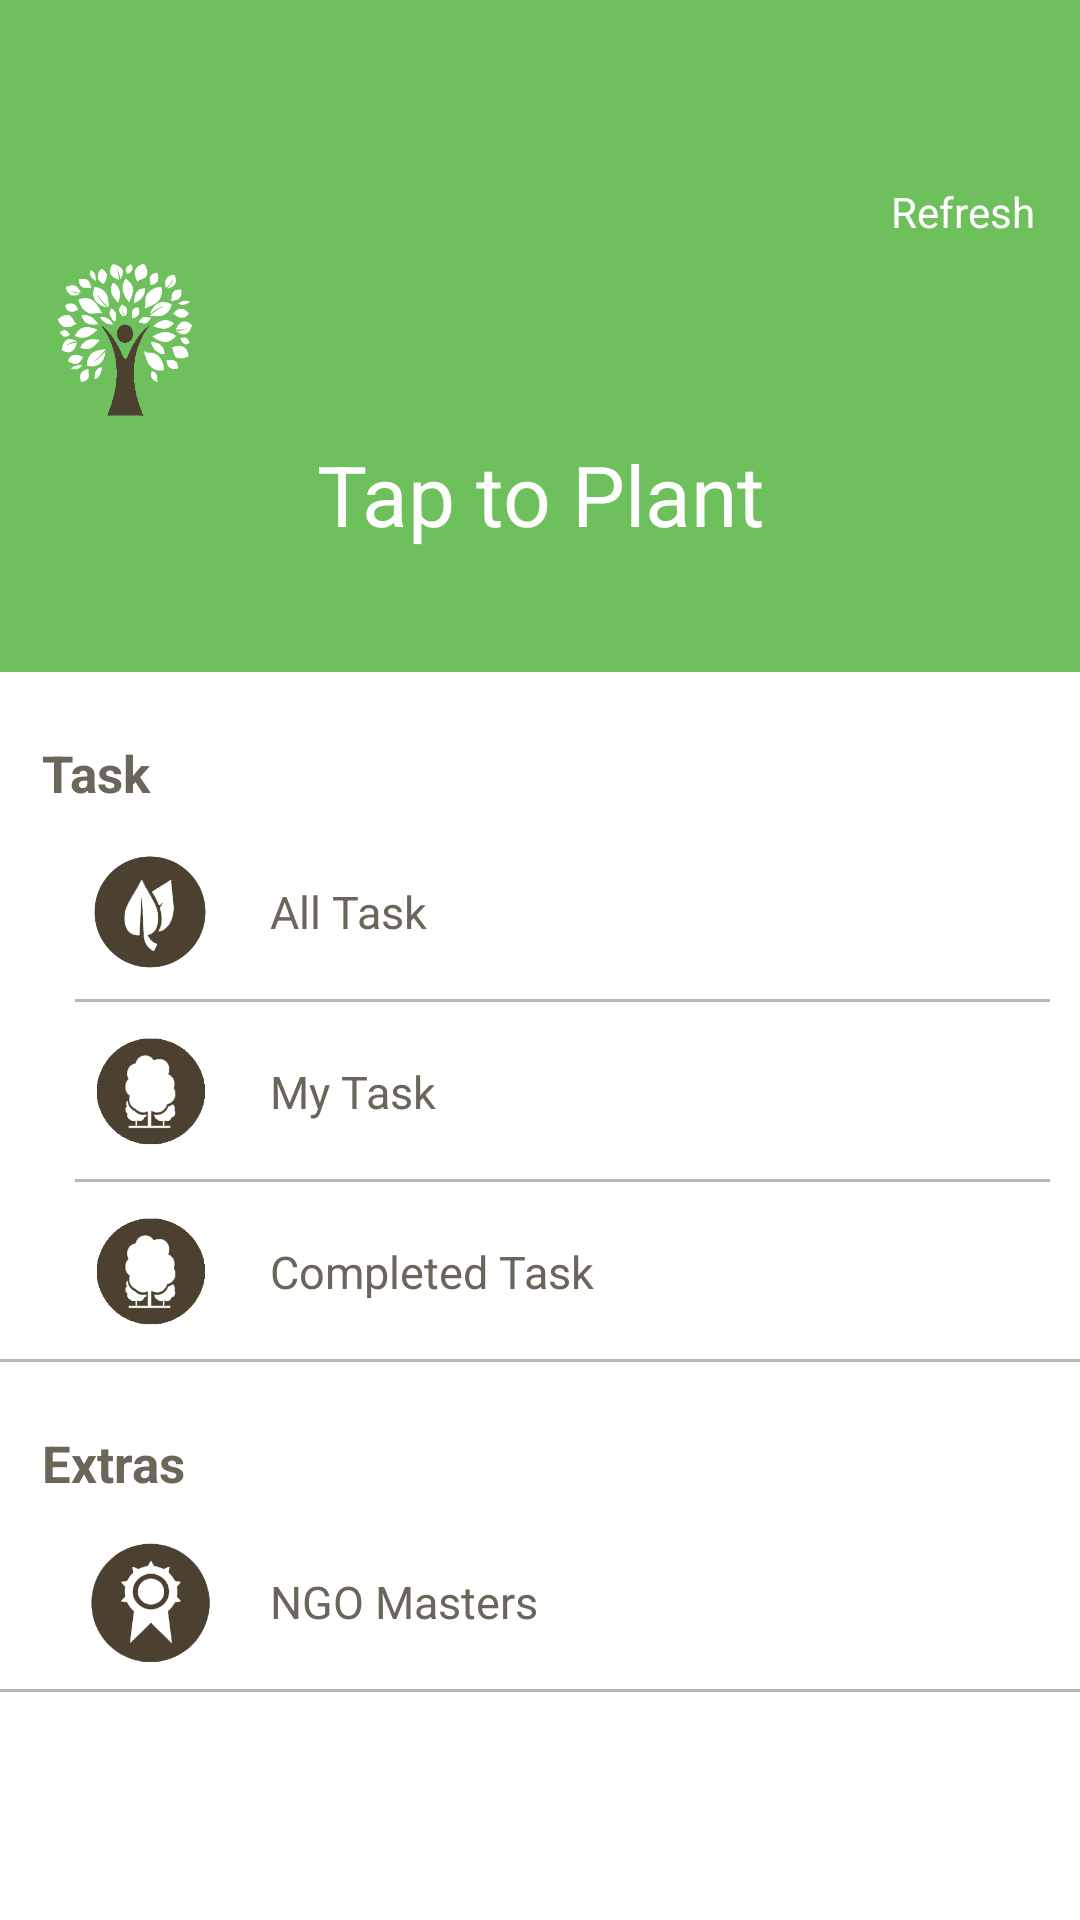

Here is an Android app screen rendered from its layout file. Give the layout XML and the strings, colors and styles it references.
<!-- AndroidManifest.xml: application theme AppTheme -->
<!-- res/layout/drawer.xml -->
<?xml version="1.0" encoding="utf-8"?>
<LinearLayout xmlns:android="http://schemas.android.com/apk/res/android"
    android:orientation="vertical" android:layout_width="match_parent"
    android:layout_height="match_parent">

    <LinearLayout
        android:orientation="vertical"
        android:layout_width="match_parent"
        android:layout_height="0dp"
        android:background="#6EC05D"
        android:clickable="true"
        android:layout_weight=".35"
        android:gravity="center_vertical">

        <ImageView
            android:layout_width="50dp"
            android:layout_height="50dp"
            android:id="@+id/imageView12"
            android:src="@drawable/refresh"
            android:visibility="visible"
            android:layout_gravity="center_horizontal|right"
            android:layout_marginTop="-15dp"
            android:onClick="refresh_fun"
            android:padding="12dp"
            android:layout_marginRight="15dp" />

        <TextView
            android:layout_width="wrap_content"
            android:layout_height="20dp"
            android:text="Refresh"
            android:id="@+id/refresh"
            android:layout_gravity="right"
            android:textColor="#ffffff"
            android:layout_marginRight="15dp"
            android:layout_marginTop="-5dp"
            android:textSize="14dp"
            android:onClick="refresh_fun" />

        <ImageView
            android:layout_width="65dp"
            android:layout_height="65dp"
            android:id="@+id/imageView5"
            android:src="@drawable/icon"
            android:layout_marginLeft="10dp"
            android:visibility="visible" />

        <TextView
            android:layout_width="match_parent"
            android:layout_height="wrap_content"
            android:text="Tap to Plant"
            android:id="@+id/dwr_txt1"
            android:gravity="right"
            android:textSize="28dp"
            android:textColor="#ffffff"
            android:textAlignment="center"
            android:layout_marginBottom="10dp" />
    </LinearLayout>

    <LinearLayout
        android:orientation="vertical"
        android:layout_width="match_parent"
        android:layout_height="0dp"
        android:background="#ffffff"
        android:layout_weight=".65"
        android:clickable="true">

        <TextView
            android:layout_width="match_parent"
            android:layout_height="50dp"
            android:text="Task"
            android:id="@+id/txt_ham1"
            android:gravity="center_vertical|bottom"
            android:paddingBottom="5dp"
            android:paddingLeft="14dp"
            android:textColor="#FF6B655A"
            android:textSize="17dp"
            android:textStyle="bold" />

        <LinearLayout
            android:orientation="horizontal"
            android:layout_width="match_parent"
            android:layout_height="60dp"
            android:gravity="center_vertical"
            android:paddingTop="5dp"
            android:paddingBottom="5dp"
            android:background="@drawable/border_award"
            android:layout_marginLeft="25dp"
            android:layout_marginRight="10dp"
            android:onClick="all_task_fun"
            android:paddingLeft="5dp">

            <ImageView
                android:layout_width="40dp"
                android:layout_height="match_parent"
                android:id="@+id/dwr_icn2"
                android:src="@drawable/task1" />

            <TextView
                android:layout_width="match_parent"
                android:layout_height="wrap_content"
                android:text="All Task"
                android:id="@+id/dwr_txt2"
                android:paddingLeft="20dp"
                android:textColor="#FF6B655A"
                android:textSize="15dp" />
        </LinearLayout>

        <LinearLayout
            android:orientation="horizontal"
            android:layout_width="match_parent"
            android:layout_height="60dp"
            android:gravity="center_vertical"
            android:paddingTop="5dp"
            android:paddingBottom="5dp"
            android:background="@drawable/border_award"
            android:layout_marginLeft="25dp"
            android:layout_marginRight="10dp"
            android:onClick="my_task_fun"
            android:paddingLeft="5dp">

            <ImageView
                android:layout_width="40dp"
                android:layout_height="match_parent"
                android:id="@+id/dwr_icn3"
                android:src="@drawable/task2" />

            <TextView
                android:layout_width="match_parent"
                android:layout_height="wrap_content"
                android:text="My Task"
                android:id="@+id/dwr_txt3"
                android:paddingLeft="20dp"
                android:textColor="#FF6B655A"
                android:textSize="15dp" />
        </LinearLayout>

        <LinearLayout
            android:orientation="horizontal"
            android:layout_width="match_parent"
            android:layout_height="60dp"
            android:gravity="center_vertical"
            android:paddingLeft="30dp"
            android:paddingTop="5dp"
            android:paddingBottom="5dp"
            android:background="@drawable/border_award"
            android:onClick="completed_task_fun"
            android:paddingRight="10dp">

            <ImageView
                android:layout_width="40dp"
                android:layout_height="match_parent"
                android:id="@+id/dwr_icn4"
                android:src="@drawable/task2" />

            <TextView
                android:layout_width="match_parent"
                android:layout_height="wrap_content"
                android:text="Completed Task"
                android:id="@+id/dwr_txt4"
                android:paddingLeft="20dp"
                android:textColor="#FF6B655A"
                android:textSize="15dp" />
        </LinearLayout>

        <TextView
            android:layout_width="match_parent"
            android:layout_height="50dp"
            android:text="Extras"
            android:id="@+id/txt_ham2"
            android:gravity="center_vertical|bottom"
            android:paddingLeft="14dp"
            android:paddingBottom="5dp"
            android:textColor="#FF6B655A"
            android:textSize="17dp"
            android:textStyle="bold" />

        <LinearLayout
            android:orientation="horizontal"
            android:layout_width="match_parent"
            android:layout_height="60dp"
            android:gravity="center_vertical"
            android:paddingLeft="30dp"
            android:paddingTop="5dp"
            android:paddingBottom="5dp"
            android:background="@drawable/border_award"
            android:onClick="ngo_master_fun"
            android:paddingRight="10dp">

            <ImageView
                android:layout_width="40dp"
                android:layout_height="match_parent"
                android:id="@+id/imageView2"
                android:src="@drawable/award" />

            <TextView
                android:layout_width="match_parent"
                android:layout_height="wrap_content"
                android:text="NGO Masters"
                android:id="@+id/dwr_txt5"
                android:paddingLeft="20dp"
                android:textColor="#FF6B655A"
                android:textSize="15dp" />
        </LinearLayout>

    </LinearLayout>
</LinearLayout>
<!-- resources referenced by this layout -->
<resources>
  <!-- drawable award: png bitmap (drawable, 12612 bytes) -->
  <!-- drawable border_award (drawable) -->
  <?xml version="1.0" encoding="utf-8"?>
  <layer-list xmlns:android="http://schemas.android.com/apk/res/android">
      <item>
          <shape android:shape="rectangle">
              <solid android:color="#FFB7B7B7" />
          </shape>
      </item>
      <item  android:bottom="1sp">
          <shape android:shape="rectangle">
              <solid android:color="#FFFFFF" />
          </shape>
      </item>
  </layer-list>
  <!-- drawable icon: png bitmap (drawable, 27523 bytes) -->
  <!-- drawable task1: png bitmap (drawable, 9294 bytes) -->
  <!-- drawable task2: png bitmap (drawable, 10600 bytes) -->
  <style name="AppTheme" parent="android:Theme.Light.NoTitleBar">
          
          <item name="colorPrimary">@color/colorPrimary</item>
          <item name="colorPrimaryDark">@color/colorPrimaryDark</item>
          <item name="colorAccent">@color/colorAccent</item>
          <item name="android:colorBackground">@color/background_light</item>
  
      </style>
  <color name="colorPrimary">#3F51B5</color>
  <color name="colorPrimaryDark">#303F9F</color>
  <color name="colorAccent">#FF4081</color>
  <color name="background_light">#ffffff</color>
</resources>
